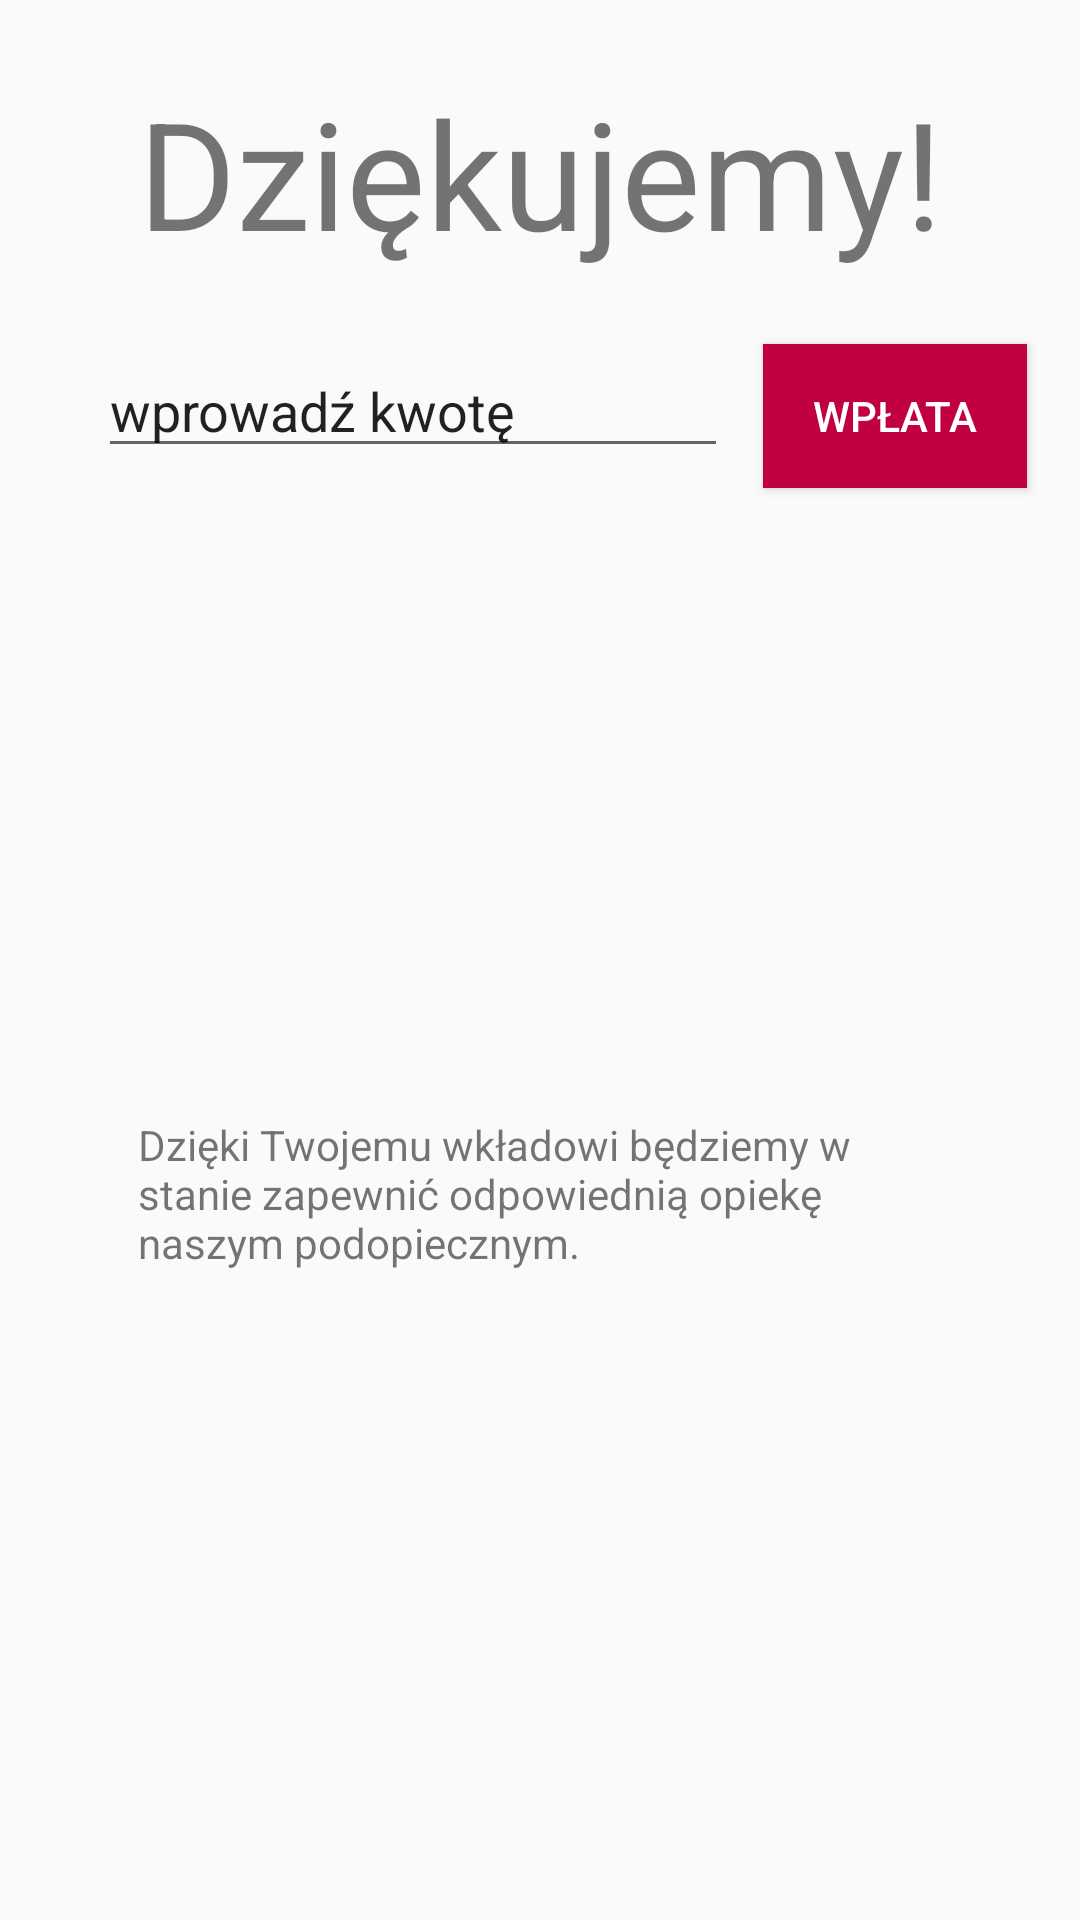

Write the Android layout XML for this screen, with the resource values it uses.
<!-- AndroidManifest.xml: application theme AppTheme -->
<!-- res/layout/activity_help.xml -->
<?xml version="1.0" encoding="utf-8"?>
<android.support.constraint.ConstraintLayout xmlns:android="http://schemas.android.com/apk/res/android"
    xmlns:app="http://schemas.android.com/apk/res-auto"
    xmlns:tools="http://schemas.android.com/tools"
    android:layout_width="match_parent"
    android:layout_height="match_parent"
    tools:context=".activities.HelpActivity">


    <EditText
        android:id="@+id/editText"
        android:layout_width="wrap_content"
        android:layout_height="wrap_content"
        android:layout_marginEnd="8dp"
        android:layout_marginStart="8dp"
        android:layout_marginTop="24dp"
        android:ems="10"
        android:inputType="textPersonName"
        android:text="wprowadź kwotę"
        app:layout_constraintEnd_toEndOf="parent"
        app:layout_constraintHorizontal_bias="0.183"
        app:layout_constraintStart_toStartOf="parent"
        app:layout_constraintTop_toBottomOf="@+id/textView10" />

    <TextView
        android:id="@+id/textView10"
        android:layout_width="wrap_content"
        android:layout_height="wrap_content"
        android:layout_marginEnd="8dp"
        android:layout_marginStart="8dp"
        android:layout_marginTop="24dp"
        android:text="Dziękujemy!"
        android:textSize="50dp"
        app:layout_constraintEnd_toEndOf="parent"
        app:layout_constraintStart_toStartOf="parent"
        app:layout_constraintTop_toTopOf="parent" />

    <TextView
        android:id="@+id/textView11"
        android:layout_width="269dp"
        android:layout_height="52dp"
        android:layout_marginBottom="24dp"
        android:layout_marginEnd="8dp"
        android:layout_marginStart="8dp"
        android:layout_marginTop="24dp"
        android:text="Dzięki Twojemu wkładowi będziemy w stanie zapewnić odpowiednią opiekę naszym podopiecznym."
        app:layout_constraintBottom_toTopOf="@+id/imageView98"
        app:layout_constraintEnd_toEndOf="parent"
        app:layout_constraintHorizontal_bias="0.505"
        app:layout_constraintStart_toStartOf="parent"
        app:layout_constraintTop_toBottomOf="@+id/editText" />

    <ImageView
        android:id="@+id/imageView98"
        android:layout_width="wrap_content"
        android:layout_height="0dp"
        android:adjustViewBounds="true"
        android:scaleType="fitEnd"
        app:layout_constraintBottom_toBottomOf="parent"
        app:layout_constraintEnd_toEndOf="parent"
        app:layout_constraintStart_toStartOf="parent"
        app:srcCompat="@drawable/photo_children" />

    <Button
        android:id="@+id/button3"
        android:layout_width="wrap_content"
        android:layout_height="wrap_content"
        android:layout_marginEnd="8dp"
        android:layout_marginTop="24dp"
        android:background="@color/colorPrimary"
        android:text="WPŁATA"
        android:textColor="@color/colorWhite"
        app:layout_constraintEnd_toEndOf="parent"
        app:layout_constraintHorizontal_bias="0.54"
        app:layout_constraintStart_toEndOf="@+id/editText"
        app:layout_constraintTop_toBottomOf="@+id/textView10" />

</android.support.constraint.ConstraintLayout>
<!-- resources referenced by this layout -->
<resources>
  <color name="colorPrimary">#c10041</color>
  <color name="colorWhite">#ffffff</color>
  <style name="AppTheme" parent="Theme.AppCompat.Light">
          
          <item name="colorPrimary">@color/colorPrimary</item>
          <item name="colorPrimaryDark">@color/colorPrimaryDark</item>
          <item name="colorAccent">@color/colorAccent</item>
  
          <item name="android:actionBarStyle">@style/ActionBarStyle</item>
      </style>
  <color name="colorPrimaryDark">#a1a1a1</color>
  <color name="colorAccent">#FF4081</color>
  <style name="ActionBarStyle">
          <item name="android:background">@color/colorWhite</item>
          <item name="android:textColor">@color/colorBlack</item>
      </style>
  <color name="colorBlack">#000000</color>
</resources>
